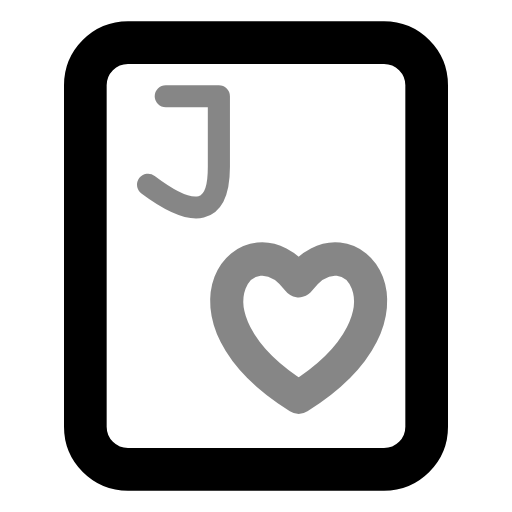
t = 0.00 s
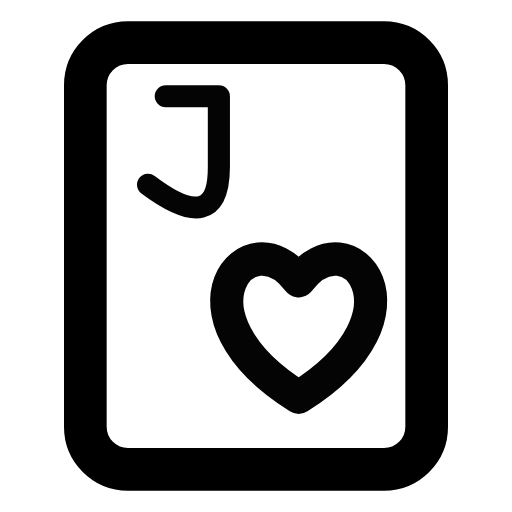
t = 0.50 s
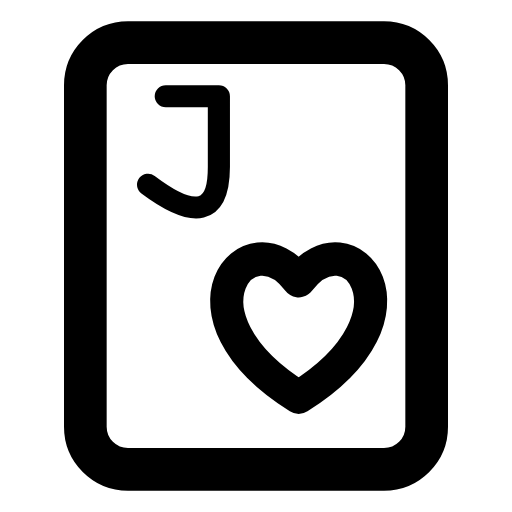
t = 1.08 s
t = 1.56 s: frame unchanged from t = 1.08 s, image omitted
t = 1.96 s: frame unchanged from t = 1.08 s, image omitted
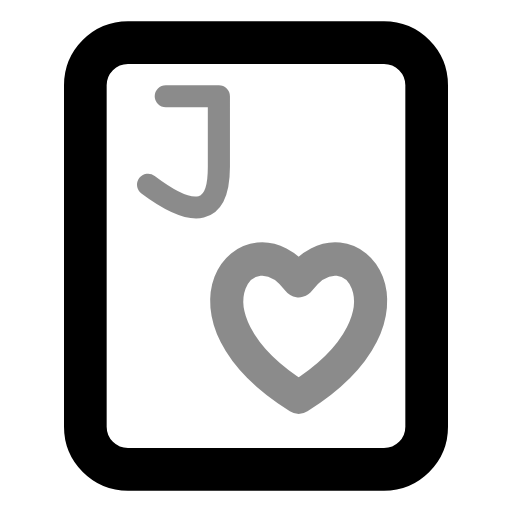
t = 2.75 s

The animated SVG that drew these frames (rendered in a browser with its animation timeline set to each time). Animation: 1 CSS @keyframes rule; one cycle of 3.15 s, repeats indefinitely.

<svg xmlns="http://www.w3.org/2000/svg" width="24" height="24" fill="none" stroke="currentColor" stroke-linecap="round" stroke-linejoin="round" stroke-width="2" viewBox="0 0 24 24">
    <!-- Generated by scripts/icon-expansion/generate.mjs -->
    <style>
        @media (prefers-reduced-motion: no-preference) {
            @keyframes ira-exp-pulse { 0%, 100% { opacity: 1; } 22% { opacity: .45; } 40% { opacity: 1; } }
            [data-ira-motion="card-heart-j"] { transform-box: fill-box; transform-origin: center; animation: ira-exp-pulse 2.65s ease-in-out -0.5s infinite; }
        }
    </style>
    <rect x="4" y="2" width="16" height="20" rx="2"/>
    <g data-ira-motion="card-heart-j"><g transform="translate(8.6 7) scale(0.83) translate(-2 -3)"><g stroke-width="1.25"><g transform="translate(0 0)"><path d="M1 0h3v4q0 4-4 1"/></g></g></g><g transform="translate(14 15.5) scale(.78)"><path d="M0 4C-8-1-3-7 0-3 3-7 8-1 0 4z"/></g></g>
</svg>
